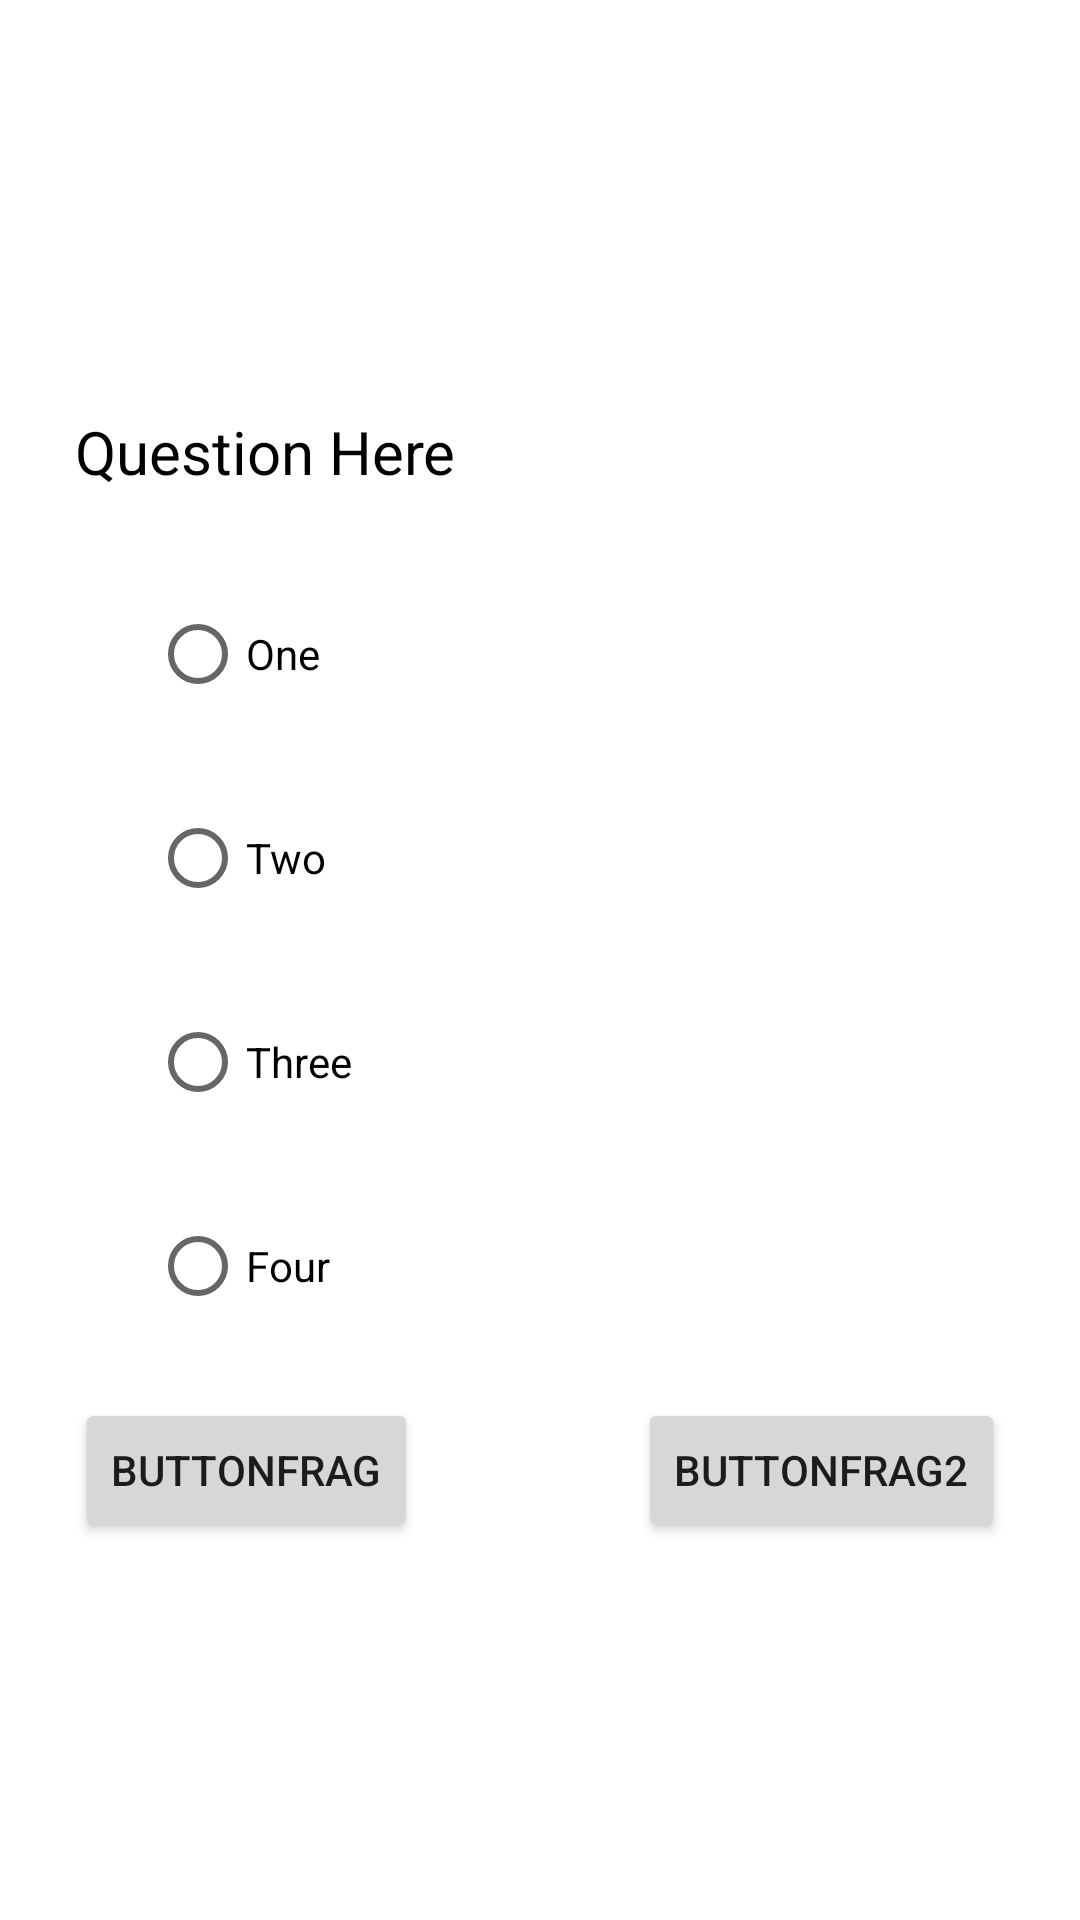

Produce the Android XML layout that renders to this screen, including the resource entries it uses.
<!-- AndroidManifest.xml: application theme Theme.ApiQuizNavigation -->
<!-- res/layout/fragment_mid_page.xml -->
<?xml version="1.0" encoding="utf-8"?>
<RelativeLayout
    xmlns:android="http://schemas.android.com/apk/res/android"
    xmlns:tools="http://schemas.android.com/tools"
    android:layout_width="match_parent"
    android:layout_height="match_parent"
    tools:context=".FragmentMidPage">

    <TextView
        android:id="@+id/textQuestion2"
        android:layout_width="wrap_content"
        android:layout_height="wrap_content"
        android:layout_alignParentStart="true"
        android:layout_alignParentEnd="true"
        android:justificationMode="inter_word"
        android:paddingHorizontal="25dp"
        android:paddingBottom="20dp"
        android:layout_above="@+id/radioGroup2"
        android:text="Question Here"
        android:textColor="@color/black"
        android:textSize="20sp" />

    <RadioGroup
        android:id="@+id/radioGroup2"
        android:layout_width="wrap_content"
        android:layout_height="wrap_content"
        android:layout_alignParentStart="true"
        android:layout_alignParentEnd="true"
        android:layout_centerInParent="true"
        android:layout_marginHorizontal="25dp"
        android:paddingHorizontal="25dp">

        <RadioButton
            android:id="@+id/radioOne2"
            android:layout_width="wrap_content"
            android:layout_height="wrap_content"
            android:layout_marginVertical="10dp"
            android:justificationMode="inter_word"
            android:text="One" />

        <RadioButton
            android:id="@+id/radioTwo2"
            android:layout_width="wrap_content"
            android:layout_height="wrap_content"
            android:layout_marginVertical="10dp"
            android:justificationMode="inter_word"
            android:text="Two" />

        <RadioButton
            android:id="@+id/radioThree2"
            android:layout_width="wrap_content"
            android:layout_height="wrap_content"
            android:layout_marginVertical="10dp"
            android:justificationMode="inter_word"
            android:text="Three" />

        <RadioButton
            android:id="@+id/radioFour2"
            android:layout_width="wrap_content"
            android:layout_height="wrap_content"
            android:layout_marginVertical="10dp"
            android:justificationMode="inter_word"
            android:text="Four" />

    </RadioGroup>

    <Button
        android:layout_marginStart="25dp"
        android:layout_marginTop="10dp"
        android:id="@+id/buttonFragLeft"
        android:layout_width="wrap_content"
        android:layout_height="wrap_content"
        android:layout_below="@+id/radioGroup2"
        android:layout_alignParentStart="true"
        android:text="ButtonFrag" />
    <Button
        android:layout_marginTop="10dp"
        android:layout_marginEnd="25dp"
        android:id="@+id/buttonFragRight"
        android:layout_width="wrap_content"
        android:layout_height="wrap_content"
        android:layout_below="@+id/radioGroup2"
        android:layout_alignParentEnd="true"
        android:text="ButtonFrag2" />

</RelativeLayout>
<!-- resources referenced by this layout -->
<resources>
  <style name="Theme.ApiQuizNavigation" parent="Theme.MaterialComponents.Light.DarkActionBar">
          
          <item name="colorPrimary">@color/purple_500</item>
          <item name="colorPrimaryVariant">@color/purple_700</item>
          <item name="colorOnPrimary">@color/white</item>
          
          <item name="colorSecondary">@color/teal_200</item>
          <item name="colorSecondaryVariant">@color/teal_700</item>
          <item name="colorOnSecondary">@color/black</item>
          
          <item name="android:statusBarColor">?attr/colorPrimaryVariant</item>
          
      </style>
  <!-- not gathered from this repository: default colours our renderer supplied (Android Studio template values) -->
  <color name="purple_500">#FF6200EE</color>
  <color name="purple_700">#FF3700B3</color>
  <color name="teal_200">#FF03DAC5</color>
  <color name="teal_700">#FF018786</color>
  <color name="black">#FF000000</color>
  <color name="white">#FFFFFFFF</color>
</resources>
